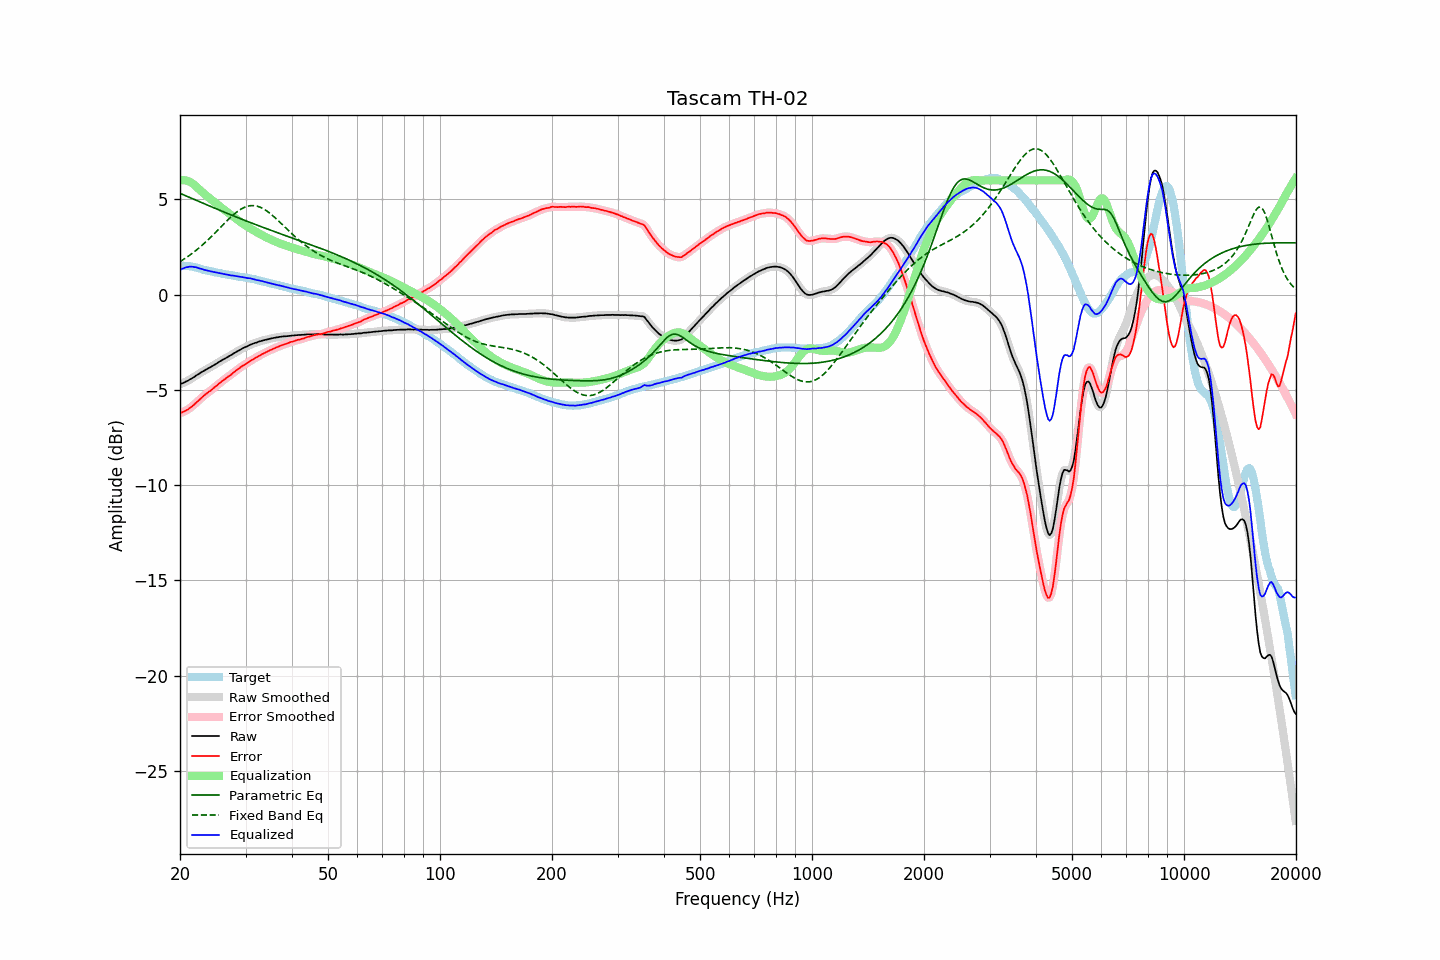

Data behind this chart, as committed beside it:
frequency, raw, error, smoothed, error_smoothed, equalization, parametric_eq, fixed_band_eq, equalized_raw, equalized_smoothed, target
20.00, -4.70, -6.22, -4.70, -6.22, 6.00, 5.32, 1.74, 1.30, 1.30, 1.52
20.20, -4.66, -6.18, -4.67, -6.19, 6.01, 5.29, 1.79, 1.35, 1.34, 1.52
20.40, -4.63, -6.15, -4.63, -6.15, 6.01, 5.25, 1.84, 1.38, 1.38, 1.52
20.61, -4.59, -6.11, -4.59, -6.11, 6.01, 5.21, 1.90, 1.41, 1.41, 1.52
20.81, -4.54, -6.06, -4.55, -6.07, 5.99, 5.18, 1.95, 1.45, 1.44, 1.52
21.02, -4.51, -6.03, -4.50, -6.02, 5.96, 5.14, 2.01, 1.45, 1.46, 1.52
21.23, -4.45, -5.95, -4.46, -5.96, 5.93, 5.10, 2.07, 1.48, 1.47, 1.50
21.44, -4.41, -5.90, -4.41, -5.90, 5.89, 5.07, 2.13, 1.47, 1.47, 1.48
21.66, -4.36, -5.83, -4.36, -5.83, 5.83, 5.03, 2.20, 1.46, 1.47, 1.46
21.87, -4.31, -5.76, -4.31, -5.75, 5.76, 4.99, 2.26, 1.45, 1.45, 1.44
22.09, -4.24, -5.68, -4.25, -5.68, 5.69, 4.96, 2.33, 1.44, 1.43, 1.43
22.31, -4.19, -5.59, -4.19, -5.60, 5.60, 4.92, 2.40, 1.41, 1.41, 1.40
22.54, -4.14, -5.53, -4.14, -5.52, 5.52, 4.88, 2.47, 1.38, 1.39, 1.38
22.76, -4.08, -5.44, -4.09, -5.44, 5.45, 4.85, 2.54, 1.36, 1.36, 1.36
22.99, -4.03, -5.36, -4.04, -5.37, 5.37, 4.81, 2.61, 1.34, 1.33, 1.33
23.22, -3.99, -5.29, -3.99, -5.29, 5.30, 4.78, 2.69, 1.31, 1.31, 1.30
23.45, -3.94, -5.22, -3.94, -5.22, 5.23, 4.74, 2.77, 1.29, 1.29, 1.28
23.69, -3.89, -5.16, -3.89, -5.16, 5.16, 4.71, 2.85, 1.27, 1.27, 1.27
23.92, -3.84, -5.09, -3.85, -5.10, 5.09, 4.67, 2.93, 1.25, 1.25, 1.25
24.16, -3.80, -5.04, -3.80, -5.03, 5.03, 4.63, 3.01, 1.23, 1.23, 1.24
24.40, -3.75, -4.97, -3.75, -4.97, 4.96, 4.60, 3.09, 1.21, 1.21, 1.22
24.65, -3.70, -4.90, -3.70, -4.90, 4.90, 4.56, 3.18, 1.19, 1.19, 1.20
24.89, -3.65, -4.83, -3.65, -4.83, 4.83, 4.53, 3.26, 1.18, 1.18, 1.17
25.14, -3.60, -4.77, -3.60, -4.76, 4.76, 4.49, 3.35, 1.16, 1.16, 1.16
25.39, -3.54, -4.68, -3.55, -4.69, 4.69, 4.46, 3.44, 1.15, 1.14, 1.14
25.65, -3.49, -4.62, -3.49, -4.62, 4.62, 4.42, 3.52, 1.13, 1.13, 1.13
25.91, -3.44, -4.54, -3.44, -4.55, 4.56, 4.39, 3.61, 1.11, 1.11, 1.10
26.16, -3.39, -4.48, -3.40, -4.49, 4.49, 4.35, 3.69, 1.10, 1.09, 1.09
26.43, -3.35, -4.43, -3.35, -4.42, 4.43, 4.32, 3.78, 1.07, 1.08, 1.08
26.69, -3.30, -4.36, -3.30, -4.36, 4.36, 4.28, 3.86, 1.06, 1.06, 1.06
26.96, -3.25, -4.30, -3.26, -4.30, 4.30, 4.25, 3.95, 1.04, 1.04, 1.05
27.23, -3.20, -4.24, -3.21, -4.24, 4.23, 4.21, 4.03, 1.03, 1.03, 1.03
27.50, -3.16, -4.19, -3.16, -4.18, 4.17, 4.18, 4.11, 1.01, 1.01, 1.02
27.77, -3.10, -4.10, -3.11, -4.11, 4.11, 4.15, 4.18, 1.00, 1.00, 1.00
28.05, -3.05, -4.04, -3.05, -4.04, 4.04, 4.11, 4.25, 0.99, 0.99, 0.99
28.33, -3.00, -3.97, -3.00, -3.97, 3.98, 4.08, 4.32, 0.98, 0.98, 0.97
28.62, -2.95, -3.91, -2.96, -3.91, 3.92, 4.04, 4.38, 0.96, 0.96, 0.96
28.90, -2.91, -3.86, -2.91, -3.85, 3.85, 4.01, 4.44, 0.94, 0.95, 0.95
29.19, -2.86, -3.79, -2.86, -3.79, 3.80, 3.98, 4.50, 0.93, 0.93, 0.92
29.48, -2.81, -3.73, -2.82, -3.74, 3.74, 3.94, 4.54, 0.92, 0.92, 0.92
29.78, -2.77, -3.68, -2.77, -3.68, 3.68, 3.91, 4.58, 0.91, 0.91, 0.91
30.08, -2.73, -3.63, -2.74, -3.63, 3.63, 3.88, 4.61, 0.89, 0.89, 0.90
30.38, -2.70, -3.58, -2.70, -3.58, 3.57, 3.84, 4.64, 0.87, 0.88, 0.88
30.68, -2.65, -3.52, -2.66, -3.52, 3.52, 3.81, 4.66, 0.87, 0.86, 0.86
30.99, -2.61, -3.46, -2.62, -3.46, 3.47, 3.78, 4.67, 0.85, 0.85, 0.84
31.30, -2.58, -3.41, -2.58, -3.41, 3.42, 3.75, 4.68, 0.83, 0.83, 0.83
31.61, -2.55, -3.37, -2.55, -3.37, 3.36, 3.71, 4.68, 0.81, 0.81, 0.82
31.93, -2.52, -3.32, -2.53, -3.32, 3.31, 3.68, 4.66, 0.79, 0.79, 0.80
32.24, -2.50, -3.27, -2.50, -3.27, 3.27, 3.65, 4.65, 0.76, 0.77, 0.76
32.57, -2.46, -3.21, -2.47, -3.22, 3.22, 3.62, 4.62, 0.76, 0.75, 0.75
32.89, -2.44, -3.18, -2.44, -3.17, 3.17, 3.59, 4.59, 0.73, 0.73, 0.74
33.22, -2.41, -3.12, -2.41, -3.13, 3.13, 3.55, 4.55, 0.72, 0.71, 0.71
33.55, -2.39, -3.09, -2.39, -3.08, 3.08, 3.52, 4.50, 0.69, 0.69, 0.69
33.89, -2.37, -3.04, -2.37, -3.04, 3.04, 3.49, 4.45, 0.67, 0.67, 0.67
34.23, -2.35, -3.00, -2.35, -3.00, 3.00, 3.46, 4.40, 0.64, 0.64, 0.65
34.57, -2.33, -2.96, -2.33, -2.96, 2.96, 3.43, 4.33, 0.62, 0.62, 0.62
34.92, -2.31, -2.91, -2.31, -2.92, 2.92, 3.40, 4.27, 0.60, 0.60, 0.60
35.27, -2.29, -2.88, -2.29, -2.88, 2.88, 3.37, 4.20, 0.58, 0.58, 0.59
35.62, -2.27, -2.84, -2.28, -2.84, 2.84, 3.34, 4.13, 0.57, 0.56, 0.56
35.97, -2.26, -2.80, -2.26, -2.80, 2.80, 3.31, 4.05, 0.54, 0.54, 0.54
... 635 more rows
